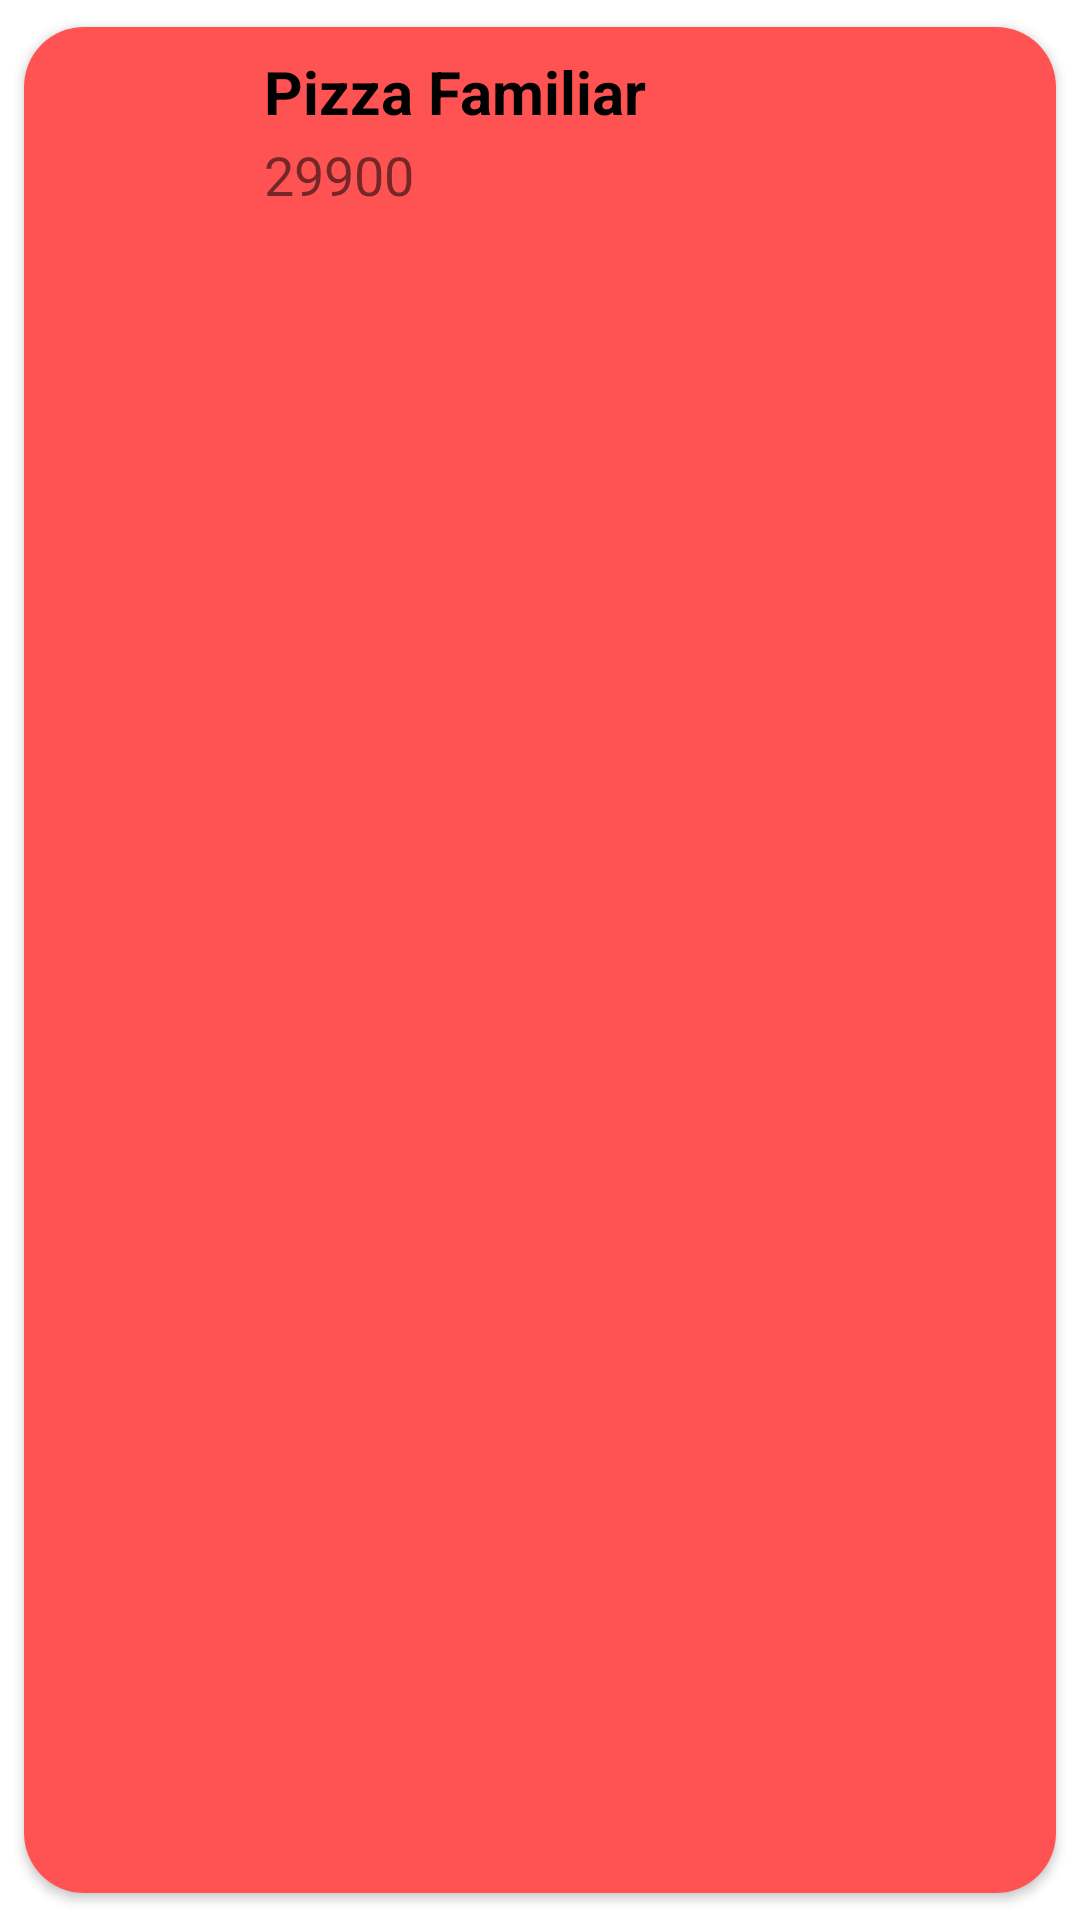

The Android layout XML behind this screen, and the referenced resources:
<!-- AndroidManifest.xml: application theme Theme.RappiCop -->
<!-- res/layout/card_oferta.xml -->
<?xml version="1.0" encoding="utf-8"?>
<androidx.cardview.widget.CardView xmlns:android="http://schemas.android.com/apk/res/android"
    xmlns:app="http://schemas.android.com/apk/res-auto"
    android:id="@+id/cv"
    android:layout_width="match_parent"
    android:layout_height="wrap_content"
    android:animateLayoutChanges="true"
    android:elevation="4dp"
    app:cardCornerRadius="20dp"
    app:cardUseCompatPadding="true">

    <LinearLayout
        android:layout_width="match_parent"
        android:layout_height="match_parent"
        android:animateLayoutChanges="true"
        android:orientation="vertical">

        <RelativeLayout
            android:layout_width="match_parent"
            android:layout_height="match_parent"
            android:background="@color/purple_500"
            android:orientation="horizontal"
            android:padding="6dp">

            <ImageView
                android:id="@+id/logo"
                android:layout_width="70dp"
                android:layout_height="70dp"
                android:layout_alignParentStart="true"
                android:layout_centerVertical="true"
                android:paddingLeft="14dp"
                android:paddingRight="14dp"
                app:srcCompat="@drawable/pizza" />

            <LinearLayout
                android:id="@+id/linearLayout"
                android:layout_width="wrap_content"
                android:layout_height="wrap_content"
                android:layout_alignParentTop="true"
                android:layout_marginStart="4dp"
                android:layout_marginLeft="4dp"
                android:layout_marginTop="2dp"
                android:layout_toEndOf="@+id/logo"
                android:orientation="vertical">

                <TextView
                    android:id="@+id/nombrerestaurante"
                    android:layout_width="match_parent"
                    android:layout_height="wrap_content"
                    android:layout_marginBottom="2dp"
                    android:text="Pizza Familiar"
                    android:textColor="@color/black"
                    android:textSize="20sp"
                    android:textStyle="bold" />

                <TextView
                    android:id="@+id/precio"
                    android:layout_width="222dp"
                    android:layout_height="wrap_content"
                    android:text="29900"
                    android:textSize="18sp" />
            </LinearLayout>

            <ImageButton
                android:id="@+id/botoneliminar"
                android:layout_width="59dp"
                android:layout_height="57dp"
                android:layout_marginStart="14dp"
                android:layout_marginTop="3dp"
                android:layout_marginEnd="0dp"
                android:layout_marginRight="8dp"
                android:layout_marginBottom="8dp"
                android:layout_toEndOf="@+id/linearLayout"
                android:background="@drawable/ic_baseline_delete_24"
                app:layout_constraintBottom_toBottomOf="parent"
                app:layout_constraintEnd_toEndOf="parent"
                app:layout_constraintHorizontal_bias="0.498"
                app:layout_constraintStart_toStartOf="parent"
                app:layout_constraintVertical_bias="0.293" />

        </RelativeLayout>
    </LinearLayout>
</androidx.cardview.widget.CardView>
<!-- resources referenced by this layout -->
<resources>
  <color name="black">#FF000000</color>
  <color name="purple_500">#FF5353</color>
  <style name="Theme.RappiCop" parent="Theme.MaterialComponents.DayNight.NoActionBar">
          
          <item name="colorPrimary">@color/purple_500</item>
          <item name="colorPrimaryVariant">@color/purple_700</item>
          <item name="colorOnPrimary">@color/white</item>
          
          <item name="colorSecondary">@color/teal_200</item>
          <item name="colorSecondaryVariant">@color/teal_700</item>
          <item name="colorOnSecondary">@color/black</item>
          
          <item name="android:statusBarColor" tools:targetApi="l">?attr/colorPrimaryVariant</item>
          
      </style>
  <color name="purple_700">#FF5353</color>
  <color name="white">#FFFFFFFF</color>
  <color name="teal_200">#FF03DAC5</color>
  <color name="teal_700">#FF018786</color>
</resources>
